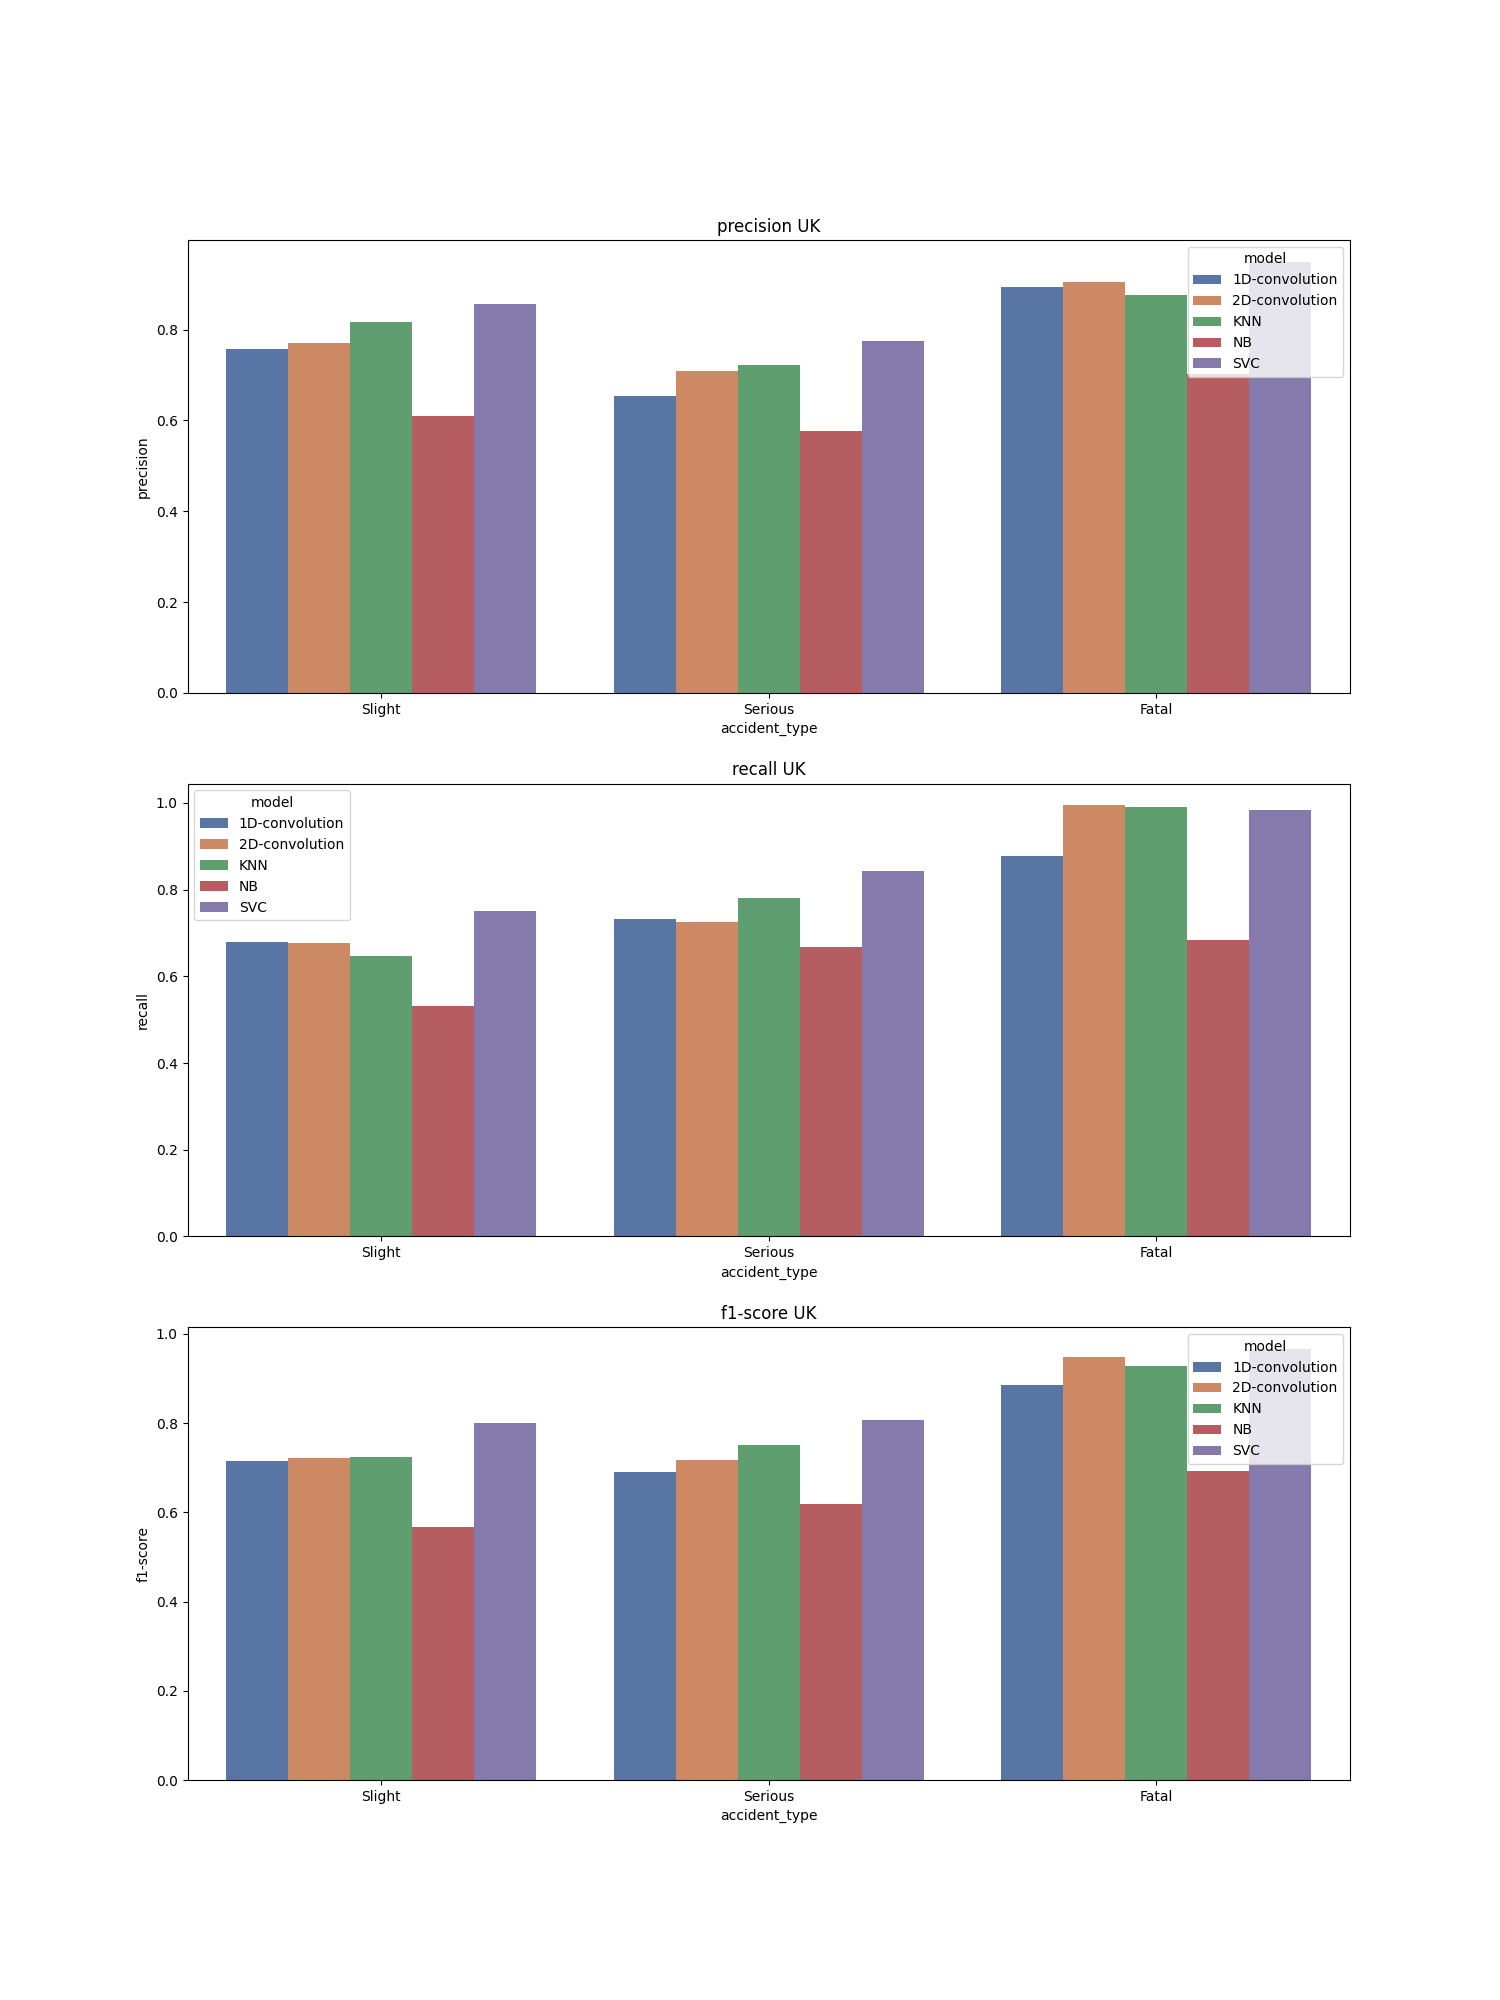

Data behind this chart, as committed beside it:
, accident_type, c_m, split, city, model, precision, recall, f1-score, support
Fatal, Fatal, UK_1D-convolution, train, UK, 1D-convolution, 0.895, 0.877, 0.886, 14013
Serious, Serious, UK_1D-convolution, train, UK, 1D-convolution, 0.653, 0.732, 0.69, 14012
Slight, Slight, UK_1D-convolution, train, UK, 1D-convolution, 0.757, 0.68, 0.716, 14013
accuracy, accuracy, UK_1D-convolution, train, UK, 1D-convolution, 0.763, 0.763, 0.763, 0.763
macro avg, macro avg, UK_1D-convolution, train, UK, 1D-convolution, 0.768, 0.763, 0.764, 42038
weighted avg, weighted avg, UK_1D-convolution, train, UK, 1D-convolution, 0.768, 0.763, 0.764, 42038
Fatal, Fatal, UK_2D-convolution, train, UK, 2D-convolution, 0.906, 0.995, 0.948, 14013
Serious, Serious, UK_2D-convolution, train, UK, 2D-convolution, 0.708, 0.726, 0.717, 14012
Slight, Slight, UK_2D-convolution, train, UK, 2D-convolution, 0.771, 0.677, 0.721, 14013
accuracy, accuracy, UK_2D-convolution, train, UK, 2D-convolution, 0.799, 0.799, 0.799, 0.799
macro avg, macro avg, UK_2D-convolution, train, UK, 2D-convolution, 0.795, 0.799, 0.795, 42038
weighted avg, weighted avg, UK_2D-convolution, train, UK, 2D-convolution, 0.795, 0.799, 0.795, 42038
Fatal, Fatal, UK_KNN, train, UK, KNN, 0.876, 0.99, 0.929, 14013
Serious, Serious, UK_KNN, train, UK, KNN, 0.723, 0.78, 0.75, 14012
Slight, Slight, UK_KNN, train, UK, KNN, 0.818, 0.647, 0.723, 14013
accuracy, accuracy, UK_KNN, train, UK, KNN, 0.806, 0.806, 0.806, 0.806
macro avg, macro avg, UK_KNN, train, UK, KNN, 0.806, 0.806, 0.801, 42038
weighted avg, weighted avg, UK_KNN, train, UK, KNN, 0.806, 0.806, 0.801, 42038
Fatal, Fatal, UK_NB, train, UK, NB, 0.703, 0.683, 0.693, 14013
Serious, Serious, UK_NB, train, UK, NB, 0.576, 0.667, 0.618, 14012
Slight, Slight, UK_NB, train, UK, NB, 0.61, 0.531, 0.568, 14013
accuracy, accuracy, UK_NB, train, UK, NB, 0.627, 0.627, 0.627, 0.627
macro avg, macro avg, UK_NB, train, UK, NB, 0.63, 0.627, 0.626, 42038
weighted avg, weighted avg, UK_NB, train, UK, NB, 0.63, 0.627, 0.626, 42038
Fatal, Fatal, UK_SVC, train, UK, SVC, 0.95, 0.984, 0.967, 14013
Serious, Serious, UK_SVC, train, UK, SVC, 0.775, 0.842, 0.807, 14012
Slight, Slight, UK_SVC, train, UK, SVC, 0.856, 0.751, 0.8, 14013
accuracy, accuracy, UK_SVC, train, UK, SVC, 0.859, 0.859, 0.859, 0.859
macro avg, macro avg, UK_SVC, train, UK, SVC, 0.86, 0.859, 0.858, 42038
weighted avg, weighted avg, UK_SVC, train, UK, SVC, 0.86, 0.859, 0.858, 42038
